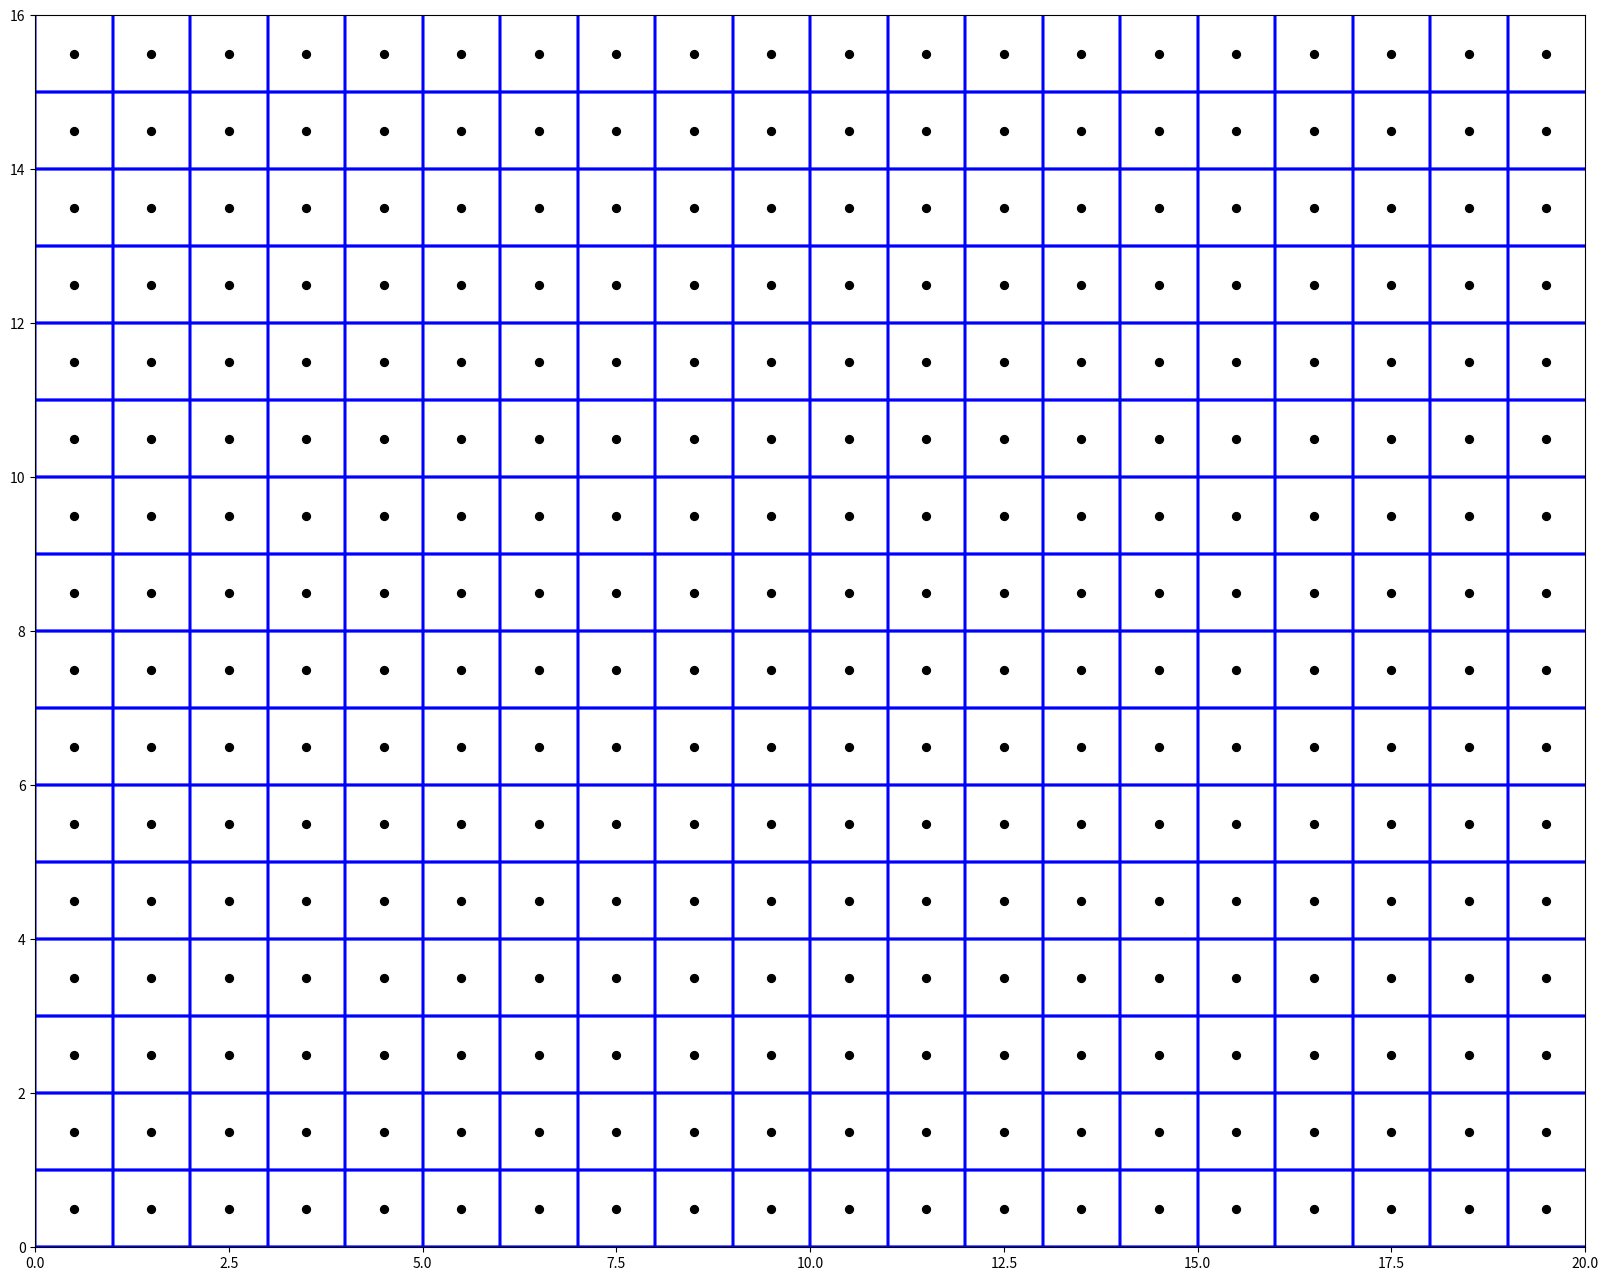

Source code (Python): (Note: this script raises an exception after producing the figure.)
# [redacted]
# @Date:   19-Nov-2017
# @Email:  [email redacted]
# @Filename: GraphPlotter.py
# [redacted]
# @Last modified time: 19-Nov-2017


import json
from sys import argv

import matplotlib.pyplot as plt
import numpy

DefaultColor = '#000000'
BackgroundColor = '#FFFFFF'


def main(path, color=DefaultColor):
    # data: list: [tuple:(x, y)]

    xx = numpy.array(list(range(20)) * 16, dtype='float32') + 0.5
    yy = numpy.array([y for y in range(16)
                      for i in range(20)], dtype='float32') + 0.5

    plt.figure(figsize=(20, 16), dpi=32)
    plt.axis([0, 20, 0, 16])
    plt.scatter(xx, yy, c=DefaultColor, s=32)

    horizontal = numpy.linspace(0, 20)
    vertical = numpy.linspace(0, 16)
    for x in range(20):
        for y in range(16):
            plt.plot(horizontal, numpy.ones(horizontal.shape) * y, c='b')
            plt.plot(numpy.ones(vertical.shape) * x, vertical, c='b')

    plt.savefig(path)
    plt.cla()


if __name__ == '__main__':
    main(argv[1])
